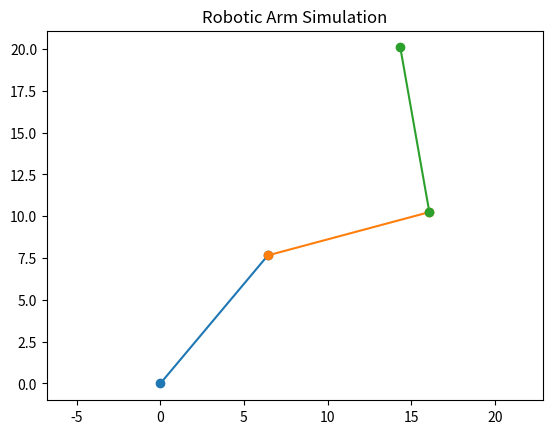

Write the Python code that produced this figure. (Note: this script raises an exception after producing the figure.)
import matplotlib.pyplot as plt
import math as math
import sys
import os

arm_length = 10 # each arm segment is 10
og_angle1, og_angle2, og_angle3 = 50, 15, 100 # original angles

def draw_arm(angle1, angle2, angle3):
    angle1 = math.radians(angle1) # trig functions are in radians
    angle2 = math.radians(angle2)
    angle3 = math.radians(angle3)

    # calculating final positions of each joint
    x1 = arm_length * math.cos(angle1)
    y1 = arm_length * math.sin(angle1)

    x2 = x1 + arm_length * math.cos(angle2)
    y2 = y1 + arm_length * math.sin(angle2)

    x3 = x2 + arm_length * math.cos(angle3)
    y3 = y2 + arm_length * math.sin(angle3)

    plt.clf() # clearing the plot to allow changes

    plt.plot([0, x1], [0, y1], marker = "o")
    plt.plot([x1, x2], [y1, y2], marker = "o")
    plt.plot([x2, x3], [y2, y3], marker = "o")
    plt.axis('equal')
    plt.title("Robotic Arm Simulation")


def main():
    plt.ion()
    draw_arm(og_angle1,og_angle2,og_angle3) # display starting position
    curr_angle1, curr_angle2, curr_angle3 = og_angle1, og_angle2, og_angle3

    while True: # to loop until user decides to exit

        os.system("cls" if os.name == "nt" else "clear") # clear terminal each time for cleanliness

        print("""ROBOTIC ARM SIMULATOR
              Select an option by entering the corresponding number:
              (1) Change angle of first joint
              (2) Change angle of second joint
              (3) Change angle of third joint
              (4) Reset Arm
              (5) Exit""")
        
        choice = input()
        while not choice.isdigit() or int(choice) not in range(1,6):
            choice = input("\nInvalid option. Please enter a number from 1 to 5:\n")

        choice = int(choice)

        if choice == 5:
            sys.exit()

        if choice == 4: # reset
            draw_arm(50,15,100)
        else:
            new_angle = input("Enter new angle (in degrees):\n")

            # angle validation
            while True:
                try:
                    new_angle = float(new_angle)
                    if 0 <= new_angle <= 180:
                        break
                    else:
                        new_angle = input("Please enter an angle  between 0 and 180 degrees:\n")
                except ValueError:
                    new_angle = input("Please enter a number:\n")

            new_angle = float(new_angle)

            if choice == 1:
                curr_angle1 = new_angle
            elif choice == 2:
                curr_angle2 = new_angle
            elif choice == 3:
                curr_angle3 = new_angle
            
            draw_arm(curr_angle1, curr_angle2, curr_angle3) # update diagram



        
if __name__ == "__main__":
    main()